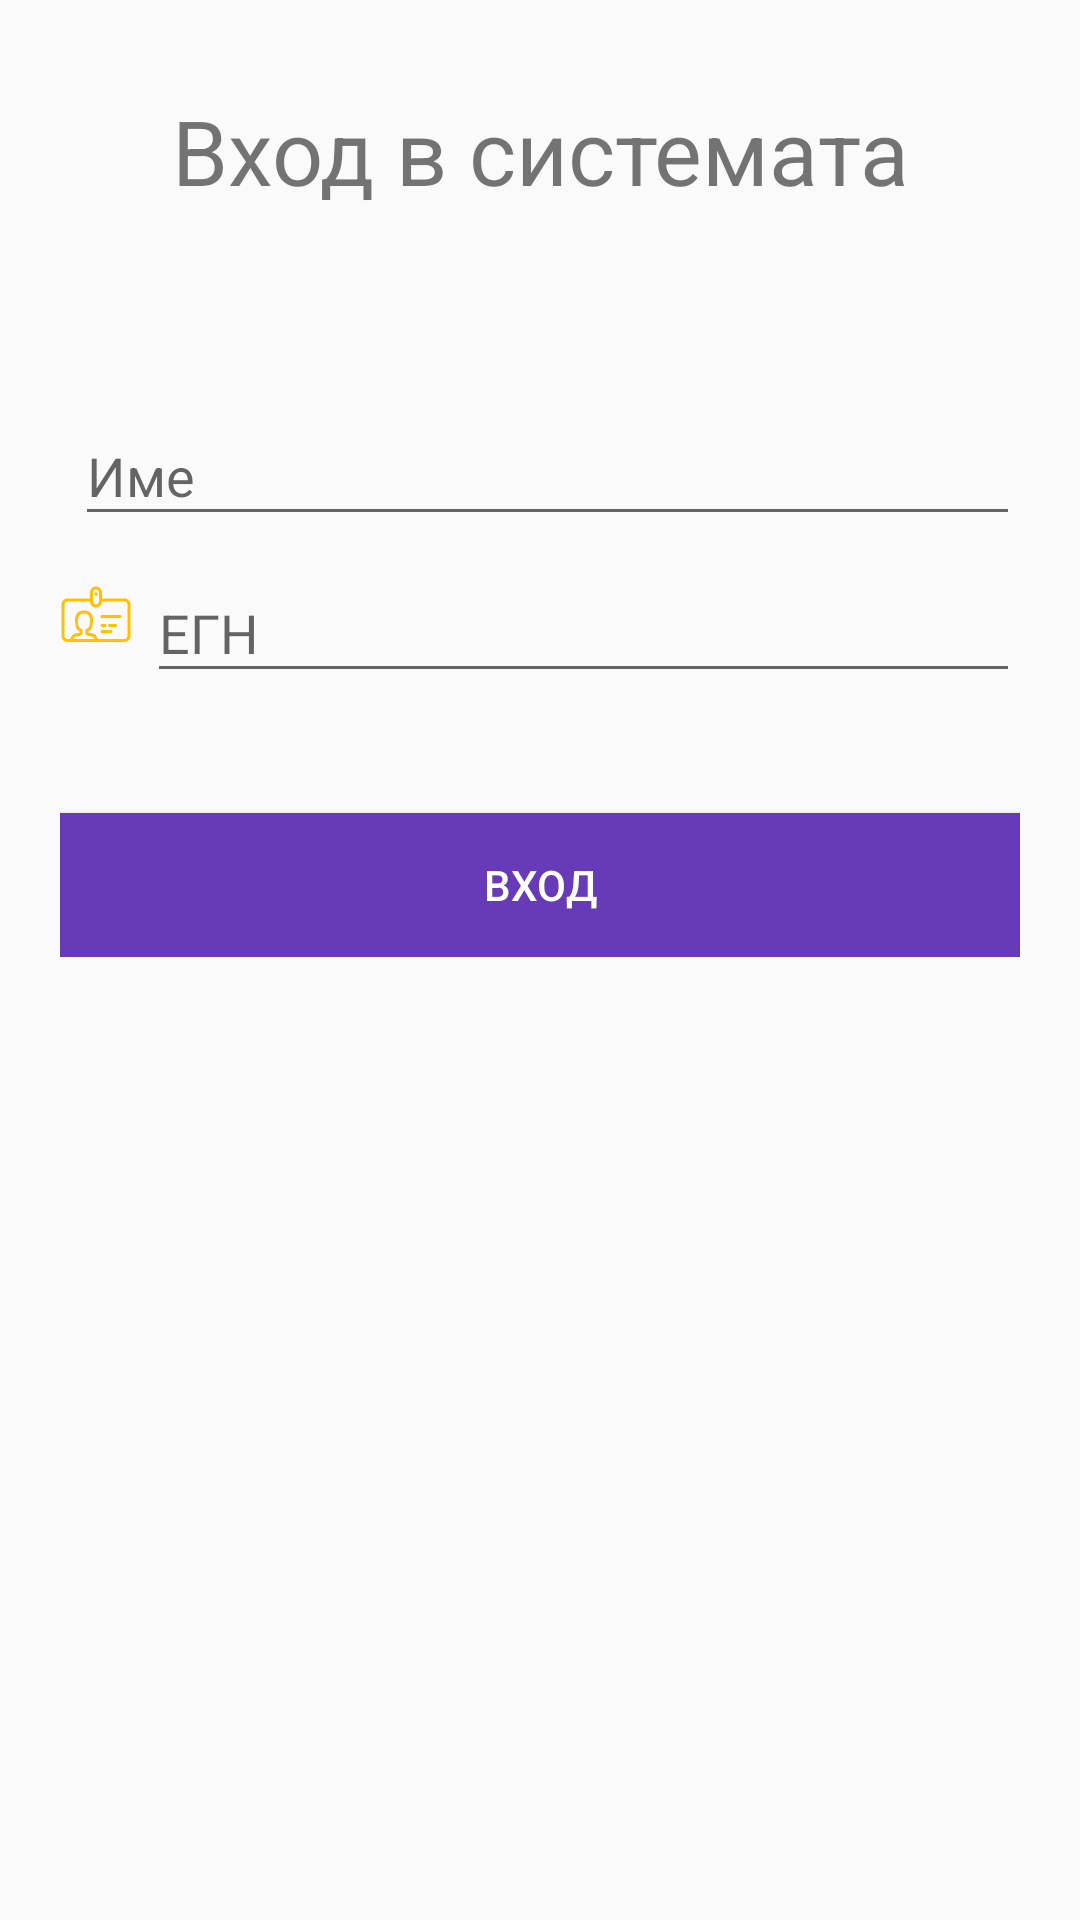

Write the Android layout XML for this screen, with the resource values it uses.
<!-- AndroidManifest.xml: activity theme MaterialTheme -->
<!-- res/layout/activity_login.xml -->
<?xml version="1.0" encoding="utf-8"?>
<android.support.design.widget.CoordinatorLayout xmlns:android="http://schemas.android.com/apk/res/android"
    android:layout_width="match_parent"
    android:layout_height="match_parent">

    <ScrollView
        android:id="@+id/scrollView"
        android:layout_width="match_parent"
        android:layout_height="match_parent">

        <LinearLayout
            android:layout_width="match_parent"
            android:layout_height="match_parent"
            android:orientation="vertical">

            <TextView
                android:id="@+id/textView2"
                android:layout_width="match_parent"
                android:layout_height="wrap_content"
                android:paddingTop="30dp"
                android:text="@string/loginText"
                android:textAlignment="center"
                android:textSize="30sp" />

            <LinearLayout
                android:layout_width="fill_parent"
                android:layout_height="match_parent"
                android:layout_marginTop="?attr/actionBarSize"
                android:orientation="vertical"
                android:paddingLeft="20dp"
                android:paddingRight="20dp">

                <LinearLayout
                    android:layout_width="match_parent"
                    android:layout_height="match_parent"
                    android:orientation="horizontal">

                    <ImageView
                        android:layout_width="wrap_content"
                        android:layout_height="match_parent"
                        android:paddingRight="5dp"
                        android:src="@drawable/ic_username" />

                    <android.support.design.widget.TextInputLayout
                        android:id="@+id/input_layout_name"
                        android:layout_width="match_parent"
                        android:layout_height="wrap_content">

                        <EditText
                            android:id="@+id/input_username"
                            android:layout_width="match_parent"
                            android:layout_height="wrap_content"
                            android:hint="@string/username" />
                    </android.support.design.widget.TextInputLayout>
                </LinearLayout>

                <LinearLayout
                    android:layout_width="match_parent"
                    android:layout_height="match_parent"
                    android:orientation="horizontal">

                    <ImageView
                        android:layout_width="wrap_content"
                        android:layout_height="match_parent"
                        android:paddingRight="5dp"
                        android:src="@drawable/ic_egn" />

                    <android.support.design.widget.TextInputLayout
                        android:id="@+id/input_layout_egn"
                        android:layout_width="match_parent"
                        android:layout_height="wrap_content">

                        <EditText
                            android:id="@+id/input_egn"
                            android:layout_width="match_parent"
                            android:layout_height="wrap_content"
                            android:hint="@string/egn"
                            android:inputType="numberSigned" />
                    </android.support.design.widget.TextInputLayout>
                </LinearLayout>

                <Button
                    android:id="@+id/login_btn"
                    android:layout_width="fill_parent"
                    android:layout_height="wrap_content"
                    android:layout_marginTop="40dp"
                    android:background="@color/colorPrimary"
                    android:text="Вход"
                    android:textColor="@android:color/white" />

            </LinearLayout>

        </LinearLayout>

    </ScrollView>

</android.support.design.widget.CoordinatorLayout>
<!-- resources referenced by this layout -->
<resources>
  <color name="colorPrimary">#673AB7</color>
  <!-- drawable ic_egn: vector/xml drawable (drawable, 2044 chars, omitted) -->
  <string name="egn">ЕГН</string>
  <string name="loginText">Вход в системата</string>
  <string name="username">Име</string>
  <style name="MaterialTheme" parent="Theme.AppCompat.Light.DarkActionBar">
          <item name="windowActionBar">true</item>
          <item name="android:windowContentOverlay">@null</item>
          <item name="colorPrimary">@color/colorPrimaryDark</item>
          <item name="colorPrimaryDark">@color/colorPrimaryDark</item>
          <item name="colorAccent">@color/colorAccent</item>
      </style>
  <color name="colorPrimaryDark">#512DA8</color>
  <color name="colorAccent">#FFC107</color>
</resources>
